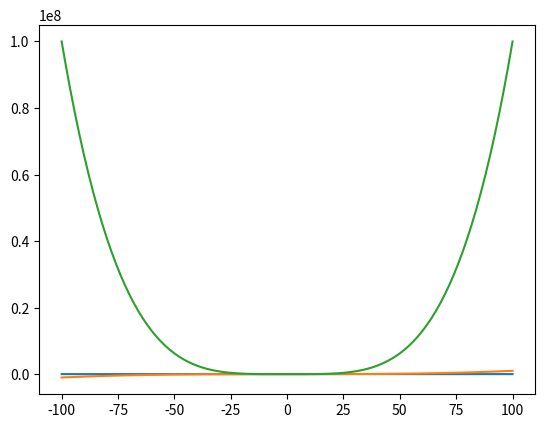

Generate this figure with matplotlib:
import numpy as np
import matplotlib.pyplot as plt

a = np.arange(-100,101)
plt.plot(a, a**2)
plt.plot(a, a**3)
plt.plot(a, a**4)
plt.show()